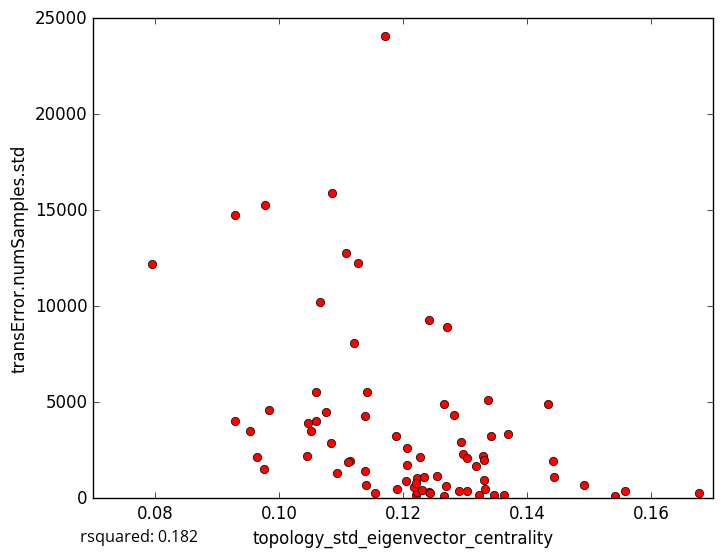

The table this chart was drawn from, first rows:
topology_std_eigenvector_centrality, transError.numSamples.std
0.0983, 4575
0.1052, 3505
0.1076, 4516
0.1223, 1069
0.1678, 257.9
0.1265, 141.9
0.1347, 182.9
0.09534, 3510
0.1046, 3936
0.1433, 4927
0.1558, 363.8
0.1362, 147.3
0.1207, 2626
0.1542, 108.1
0.1443, 1084
0.1221, 183.2
0.1155, 273.7
0.127, 643
0.1492, 702.5
0.09763, 1510
0.09294, 14728
0.1296, 2308
0.09769, 15286
0.1121, 8108
0.1084, 2866
0.117, 24074
0.1328, 2219
0.127, 8919
0.1207, 1726
0.1188, 3229
0.1222, 308
0.114, 701.6
0.1127, 12253
0.1337, 5104
0.07956, 12191
0.1065, 10206
0.1114, 1948
0.09289, 4006
0.1322, 189.9
0.1228, 2139
0.1059, 4016
0.1331, 968.2
0.1141, 5532
0.1094, 1328
0.1266, 4913
0.1205, 897.2
0.1108, 12782
0.1085, 15885
0.1342, 3217
0.1281, 4350
0.1318, 1687
0.1304, 2072
0.129, 383.6
0.1331, 2014
0.1442, 1918
0.1045, 2175
0.1233, 1102
0.1293, 2925
0.137, 3356
0.1191, 490.1
... 18 more rows
